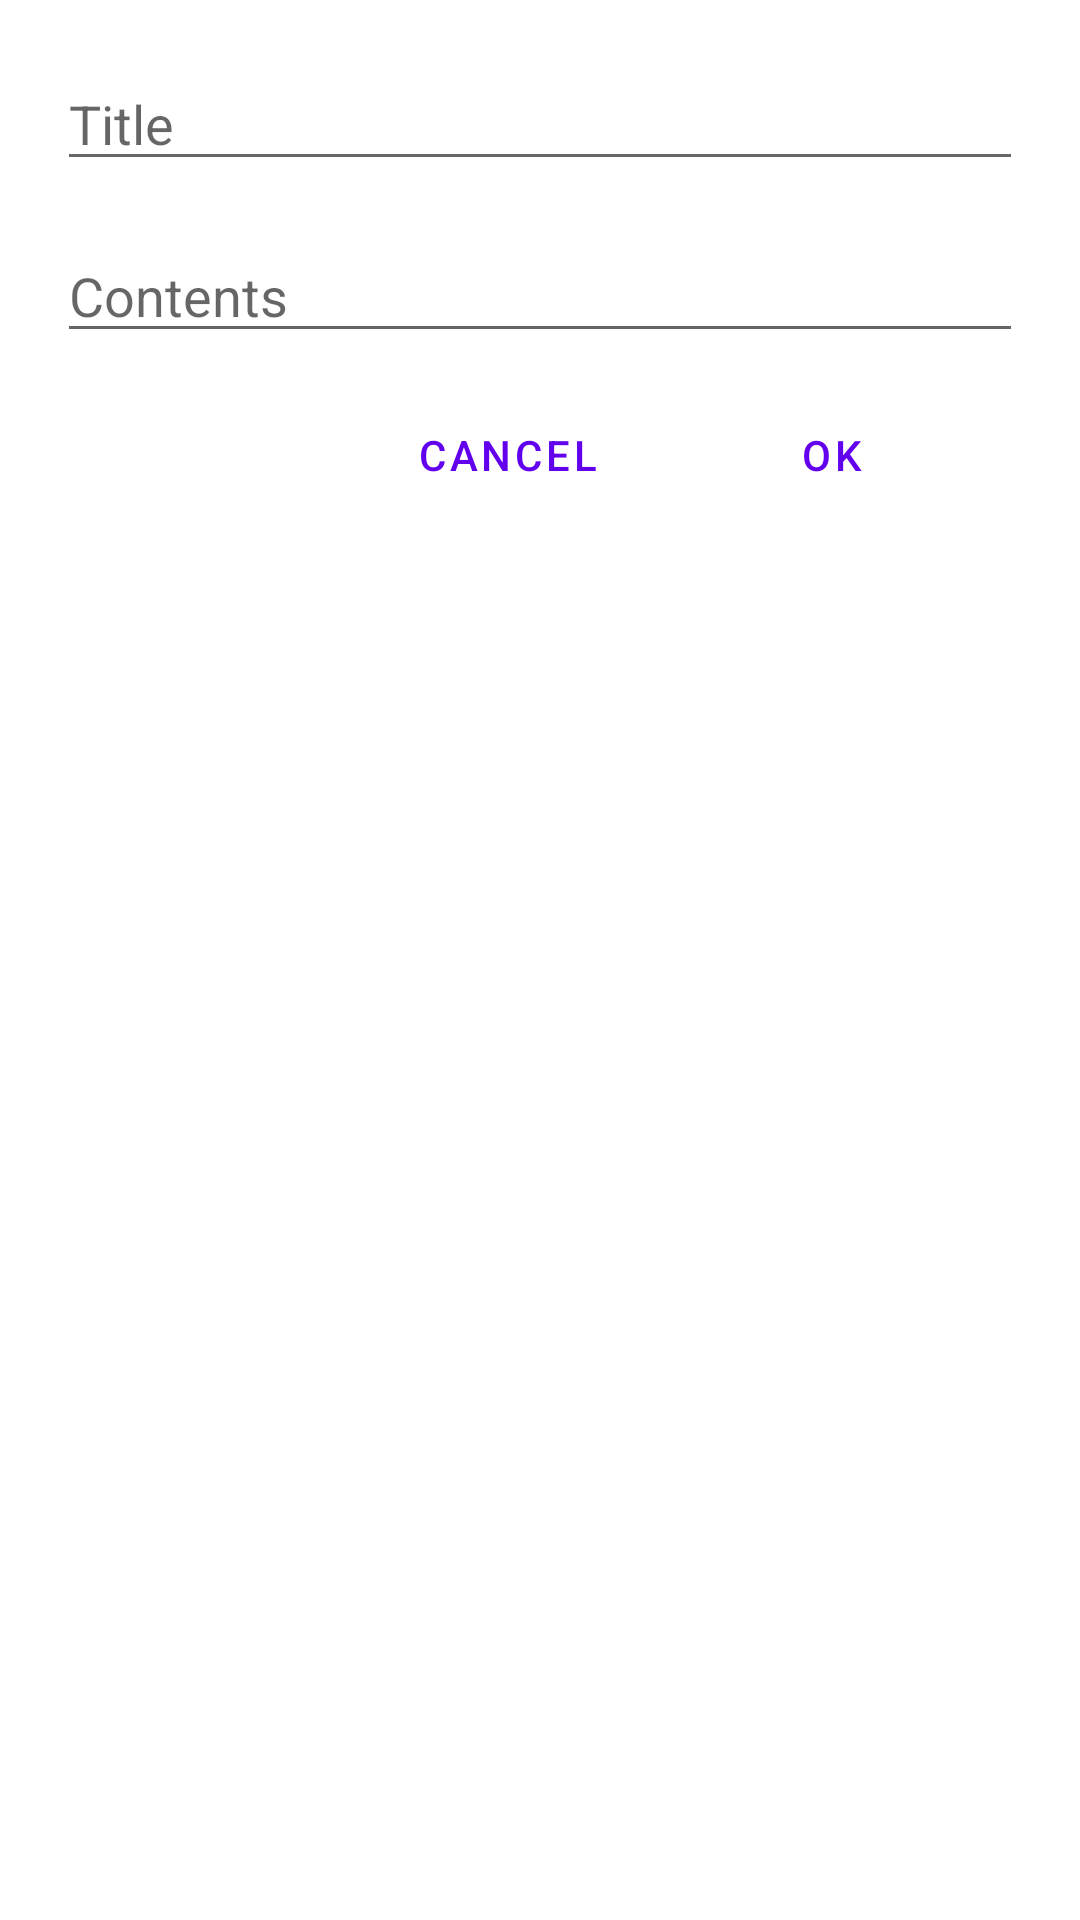

The Android layout XML behind this screen, and the referenced resources:
<!-- AndroidManifest.xml: application theme Theme.NoteApp -->
<!-- res/layout/new_note.xml -->
<?xml version="1.0" encoding="utf-8"?>

<ScrollView
    xmlns:android="http://schemas.android.com/apk/res/android"
    xmlns:app="http://schemas.android.com/apk/res-auto"
    xmlns:tools="http://schemas.android.com/tools"
    android:layout_width="match_parent"
    android:layout_height="match_parent"
    android:fillViewport="true">
<LinearLayout
    android:padding="19dp"
    android:layout_width="match_parent"
    android:layout_height="wrap_content"
    android:orientation="vertical">
    <EditText
        android:id="@+id/title_text"
        android:layout_width="match_parent"
        android:layout_height="wrap_content"
        android:hint="@string/title"
        android:inputType="text"/>
    <EditText
        android:id="@+id/content_text"
        android:layout_width="match_parent"
        android:layout_height="wrap_content"
        android:layout_marginTop="16dp"
        android:hint="@string/contents"
        android:inputType="textMultiLine"/>
    <TableRow
        android:layout_height="wrap_content"
        android:layout_width="wrap_content"
        android:layout_gravity="end"
        android:layout_marginTop="10dp">
        <Button
            android:id="@+id/btn_cancel"
            android:layout_height="wrap_content"
            android:layout_width="wrap_content"
            android:text="@string/cancel"
            android:layout_marginEnd="20dp"
            style="?android:buttonBarButtonStyle"/>
        <Button
            android:id="@+id/btn_ok"
            android:layout_height="wrap_content"
            android:layout_width="wrap_content"
            android:text="@string/ok"
            android:layout_marginEnd="20dp"
            style="?android:buttonBarButtonStyle"/>
    </TableRow>
</LinearLayout>

</ScrollView>
<!-- resources referenced by this layout -->
<resources>
  <string name="cancel">Cancel</string>
  <string name="contents">Contents</string>
  <string name="ok">Ok</string>
  <string name="title">Title</string>
  <style name="Theme.NoteApp" parent="Theme.MaterialComponents.DayNight.NoActionBar">
          <item name="colorPrimary">@color/design_default_color_primary</item>
          <item name="colorPrimaryDark">@color/design_default_color_primary_dark</item>
          <item name="colorSecondary">@color/design_default_color_secondary</item>
      </style>
</resources>
